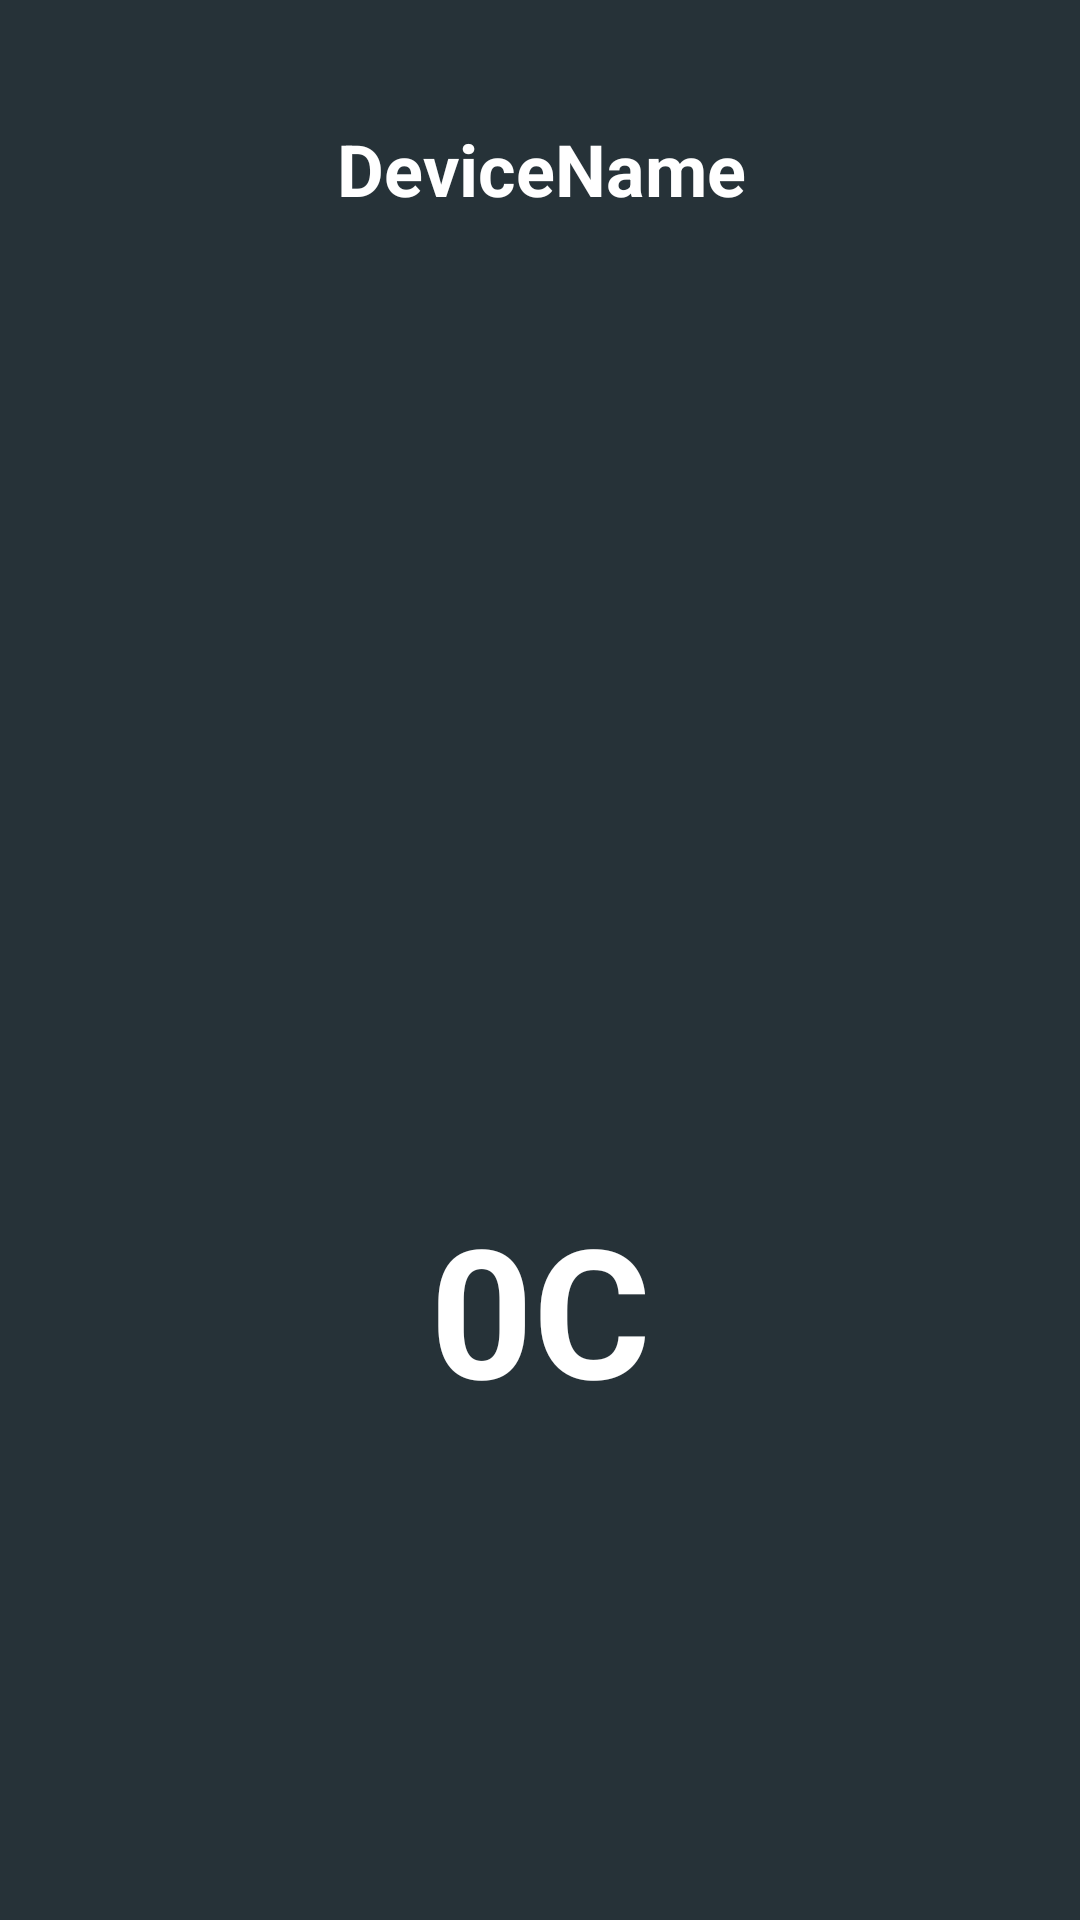

Write the Android layout XML for this screen, with the resource values it uses.
<!-- AndroidManifest.xml: application theme DarkTheme -->
<!-- res/layout/tempsensor.xml -->
<?xml version="1.0" encoding="utf-8"?>
<android.support.constraint.ConstraintLayout xmlns:android="http://schemas.android.com/apk/res/android"
    xmlns:app="http://schemas.android.com/apk/res-auto"
    xmlns:tools="http://schemas.android.com/tools"
    android:id="@+id/RelativeLayout1"
    android:layout_width="match_parent"
    android:layout_height="match_parent"
    android:orientation="vertical">

    <ImageView
        android:id="@+id/imageView"
        android:layout_width="172dp"
        android:layout_height="150dp"
        android:layout_alignEnd="@+id/temp"
        android:layout_below="@+id/name"
        android:layout_marginTop="72dp"
        android:adjustViewBounds="false"
        android:cropToPadding="false"
        app:layout_constraintEnd_toEndOf="parent"
        app:layout_constraintHorizontal_bias="0.5"
        app:layout_constraintStart_toStartOf="parent"
        app:layout_constraintTop_toBottomOf="@+id/name"
        app:srcCompat="@drawable/temperature" />

    <TextView
        android:id="@+id/temp"
        android:layout_width="294dp"
        android:layout_height="wrap_content"
        android:layout_below="@+id/imageView"
        android:layout_centerHorizontal="true"
        android:layout_marginTop="56dp"
        android:text="0C"
        android:textAlignment="center"
        android:textColor="@color/white"
        android:textSize="60sp"
        android:textStyle="bold"
        android:visibility="visible"
        app:layout_constraintEnd_toEndOf="parent"
        app:layout_constraintHorizontal_bias="0.5"
        app:layout_constraintStart_toStartOf="parent"
        app:layout_constraintTop_toBottomOf="@+id/imageView" />

    <TextView
        android:id="@+id/name"
        android:layout_width="395dp"
        android:layout_height="78dp"
        android:layout_alignParentTop="true"
        android:layout_centerHorizontal="true"
        android:layout_gravity="center_horizontal|center"
        android:layout_marginTop="40dp"
        android:text="DeviceName"
        android:textAlignment="center"
        android:textColor="@color/white"
        android:textSize="24sp"
        android:textStyle="bold"
        app:layout_constraintEnd_toEndOf="parent"
        app:layout_constraintHorizontal_bias="0.5"
        app:layout_constraintStart_toStartOf="parent"
        app:layout_constraintTop_toTopOf="parent" />

</android.support.constraint.ConstraintLayout>
<!-- resources referenced by this layout -->
<resources>
  <color name="white">#fff</color>
  <style name="DarkTheme" parent="Theme.AppCompat.Light">
          <item name="colorPrimary">@color/colorPrimary</item>
          <item name="colorPrimaryDark">@color/colorPrimaryDark</item>
          <item name="android:textColorPrimary">@color/white</item>
          <item name="colorAccent">@color/colorAccent</item>
          <item name="android:color">@color/white</item>
          <item name="android:windowBackground">@color/colorPrimary</item>
          <item name="android:actionBarStyle">@color/colorPrimary</item>
          <item name="android:actionMenuTextColor">@color/white</item>
      </style>
  <color name="colorPrimary">#263238</color>
  <color name="colorPrimaryDark">#1f292e</color>
  <color name="colorAccent">#96a342</color>
</resources>
